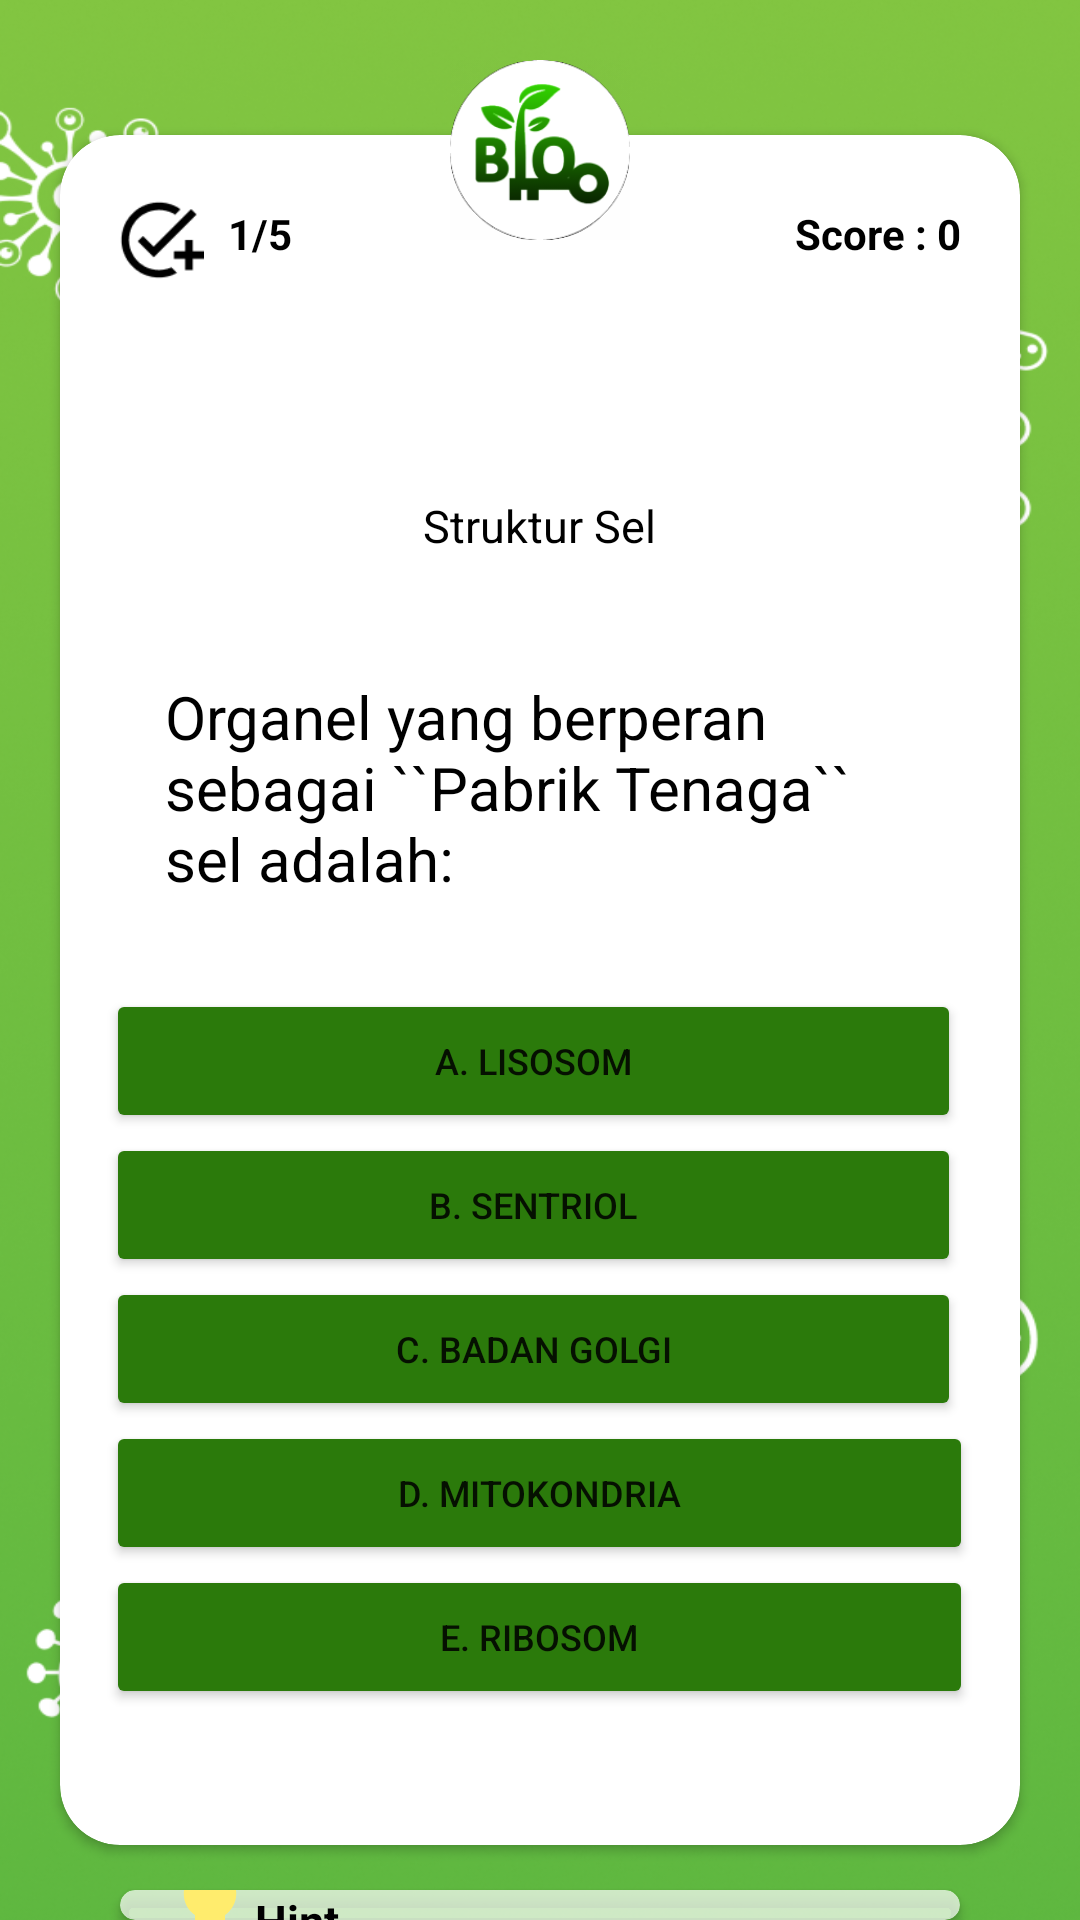

Android layout source for this screen:
<!-- AndroidManifest.xml: application theme Theme.BioMasteryEvakuasi -->
<!-- res/layout/activity_soal.xml -->
<?xml version="1.0" encoding="utf-8"?>
<RelativeLayout xmlns:android="http://schemas.android.com/apk/res/android"
    xmlns:app="http://schemas.android.com/apk/res-auto"
    xmlns:tools="http://schemas.android.com/tools"
    android:layout_width="match_parent"
    android:layout_height="match_parent"
    android:background="@drawable/bgpolos"
    tools:context=".soal">

    <ProgressBar
        android:id="@+id/progressBar"
        android:layout_width="wrap_content"
        android:layout_height="wrap_content"
        android:layout_gravity="center"
        android:visibility="gone" />

    <androidx.cardview.widget.CardView
        android:id="@+id/card1"
        android:layout_width="320dp"
        android:layout_height="570dp"
        android:layout_centerHorizontal="true"
        android:layout_marginTop="45dp"
        app:cardCornerRadius="20dp">

        <RelativeLayout
            android:layout_width="wrap_content"
            android:layout_height="wrap_content">

            <LinearLayout
                android:id="@+id/linear1"
                android:layout_width="match_parent"
                android:layout_height="50dp"
                android:orientation="horizontal"
                android:gravity="center_vertical">

                <ImageView
                    android:id="@+id/centang"
                    android:layout_width="30dp"
                    android:layout_height="30dp"
                    android:layout_marginTop="10dp"
                    android:layout_marginLeft="18dp"
                    android:background="@drawable/img"/>

                <TextView
                    android:id="@+id/progress"
                    android:layout_width="wrap_content"
                    android:layout_height="wrap_content"
                    android:layout_marginLeft="8dp"
                    android:layout_marginTop="8dp"
                    android:text="1/5"
                    android:textStyle="bold"
                    android:textColor="@color/black"/>

                <TextView
                    android:id="@+id/score"
                    android:layout_width="wrap_content"
                    android:layout_height="wrap_content"
                    android:layout_weight="1"
                    android:gravity="end"
                    android:text="Score : 0"
                    android:layout_marginTop="8dp"
                    android:layout_marginRight="20dp"
                    android:textStyle="bold"
                    android:textColor="@color/black"/>

            </LinearLayout>

            <TextView
                android:id="@+id/questionNumber"
                android:layout_width="40dp"
                android:layout_height="40dp"
                android:layout_centerHorizontal="true"
                android:layout_below="@+id/linear1"
                android:background="@drawable/nomor"
                android:text="1"
                android:textColor="#FFFFFF"
                android:textSize="18sp"
                android:gravity="center"
                android:textStyle="bold"
                android:layout_marginTop="10dp"
                android:padding="8dp" />

            <TextView
                android:id="@+id/jenissoal"
                android:layout_width="wrap_content"
                android:layout_height="wrap_content"
                android:layout_marginTop="20dp"
                android:layout_centerHorizontal="true"
                android:text="Struktur Sel"
                android:textSize="15sp"
                android:textColor="@color/black"
                android:layout_below="@+id/questionNumber"/>

            <TextView
                android:id="@+id/questionTextView"
                android:layout_width="250dp"
                android:layout_height="wrap_content"
                android:layout_marginTop="40dp"
                android:text="Organel yang berperan sebagai ``Pabrik Tenaga`` sel adalah:"
                android:textColor="@color/black"
                android:layout_centerHorizontal="true"
                android:textSize="20sp"
                android:layout_below="@+id/jenissoal"/>

            <LinearLayout
                android:layout_width="wrap_content"
                android:layout_height="wrap_content"
                android:orientation="vertical"
                android:layout_marginTop="30dp"
                android:layout_centerHorizontal="true"
                android:layout_below="@id/questionTextView">

                <Button
                    android:id="@+id/jawabanA"
                    android:layout_width="285dp"
                    android:layout_height="wrap_content"
                    android:backgroundTint="@color/ijo"
                    android:text="A. Lisosom"
                    android:textSize="12sp"
                    android:onClick="onButtonClick"/>

                <Button
                    android:id="@+id/jawabanB"
                    android:layout_width="285dp"
                    android:layout_height="wrap_content"
                    android:backgroundTint="@color/ijo"
                    android:text="B. Sentriol"
                    android:textSize="12sp"
                    android:onClick="onButtonClick"/>

                <Button
                    android:id="@+id/jawabanC"
                    android:layout_width="285dp"
                    android:layout_height="wrap_content"
                    android:backgroundTint="@color/ijo"
                    android:text="C. Badan Golgi"
                    android:textSize="12sp"
                    android:onClick="onButtonClick"/>

                <Button
                    android:id="@+id/jawabanD"
                    android:layout_width="289dp"
                    android:layout_height="wrap_content"
                    android:backgroundTint="@color/ijo"
                    android:onClick="onButtonClick"
                    android:text="D. Mitokondria"
                    android:textSize="12sp" />

                <Button
                    android:id="@+id/jawabanE"
                    android:layout_width="289dp"
                    android:layout_height="wrap_content"
                    android:backgroundTint="@color/ijo"
                    android:onClick="onButtonClick"
                    android:text="E. Ribosom"
                    android:textSize="12sp" />

            </LinearLayout>

        </RelativeLayout>

    </androidx.cardview.widget.CardView>

    <View
        android:id="@+id/logo"
        android:layout_width="60dp"
        android:layout_height="60dp"
        android:layout_centerHorizontal="true"
        android:layout_marginTop="20dp"
        android:background="@drawable/blom"
        android:elevation="2dp" />

    <androidx.cardview.widget.CardView
        android:layout_width="280dp"
        android:layout_height="55dp"
        android:backgroundTint="#B2FFFFFF"
        android:layout_marginTop="15dp"
        android:layout_centerHorizontal="true"
        android:layout_below="@+id/card1"
        app:cardCornerRadius="20dp">

        <LinearLayout
            android:layout_width="match_parent"
            android:layout_height="match_parent"
            android:orientation="horizontal"
            android:gravity="center_vertical">

            <View
                android:layout_width="30dp"
                android:layout_height="30dp"
                android:background="@drawable/baseline_lightbulb_24"
                android:layout_marginLeft="15dp"/>

            <LinearLayout
                android:layout_width="wrap_content"
                android:layout_height="wrap_content"
                android:orientation="vertical">

                <TextView
                    android:layout_width="wrap_content"
                    android:layout_height="wrap_content"
                    android:text="Hint"
                    android:textSize="15sp"
                    android:textColor="@color/black"
                    android:textStyle="bold"/>
                <TextView
                    android:layout_width="wrap_content"
                    android:layout_height="wrap_content"
                    android:text="Klik jawaban yang menurut anda benar"
                    android:textSize="11sp"
                    android:textColor="@color/black"/>
            </LinearLayout>

        </LinearLayout>

    </androidx.cardview.widget.CardView>

</RelativeLayout>
<!-- resources referenced by this layout -->
<resources>
  <color name="black">#FF000000</color>
  <color name="ijo">#2B7A0B</color>
  <!-- drawable baseline_lightbulb_24 (drawable) -->
  <vector android:height="24dp" android:tint="#FFEC6D"
      android:viewportHeight="24" android:viewportWidth="24"
      android:width="24dp" xmlns:android="http://schemas.android.com/apk/res/android">
      <path android:fillColor="@android:color/white" android:pathData="M9,21c0,0.5 0.4,1 1,1h4c0.6,0 1,-0.5 1,-1v-1L9,20v1zM12,2C8.1,2 5,5.1 5,9c0,2.4 1.2,4.5 3,5.7L8,17c0,0.5 0.4,1 1,1h6c0.6,0 1,-0.5 1,-1v-2.3c1.8,-1.3 3,-3.4 3,-5.7 0,-3.9 -3.1,-7 -7,-7z"/>
  </vector>
  <!-- drawable bgpolos: png bitmap (drawable, 680981 bytes) -->
  <!-- drawable blom: png bitmap (drawable, 16071 bytes) -->
  <!-- drawable img: png bitmap (drawable, 1110 bytes) -->
  <style name="Theme.BioMasteryEvakuasi" parent="Theme.MaterialComponents.DayNight.NoActionBar">
          
          <item name="colorPrimary">@color/purple_500</item>
          <item name="colorPrimaryVariant">@color/purple_700</item>
          <item name="colorOnPrimary">@color/white</item>
          
          <item name="colorSecondary">@color/teal_200</item>
          <item name="colorSecondaryVariant">@color/teal_700</item>
          <item name="colorOnSecondary">@color/black</item>
          
          <item name="android:statusBarColor">?attr/colorPrimaryVariant</item>
          
      </style>
  <color name="purple_500">#FF6200EE</color>
  <color name="purple_700">#FF3700B3</color>
  <color name="white">#FFFFFFFF</color>
  <color name="teal_200">#FF03DAC5</color>
  <color name="teal_700">#FF018786</color>
</resources>
